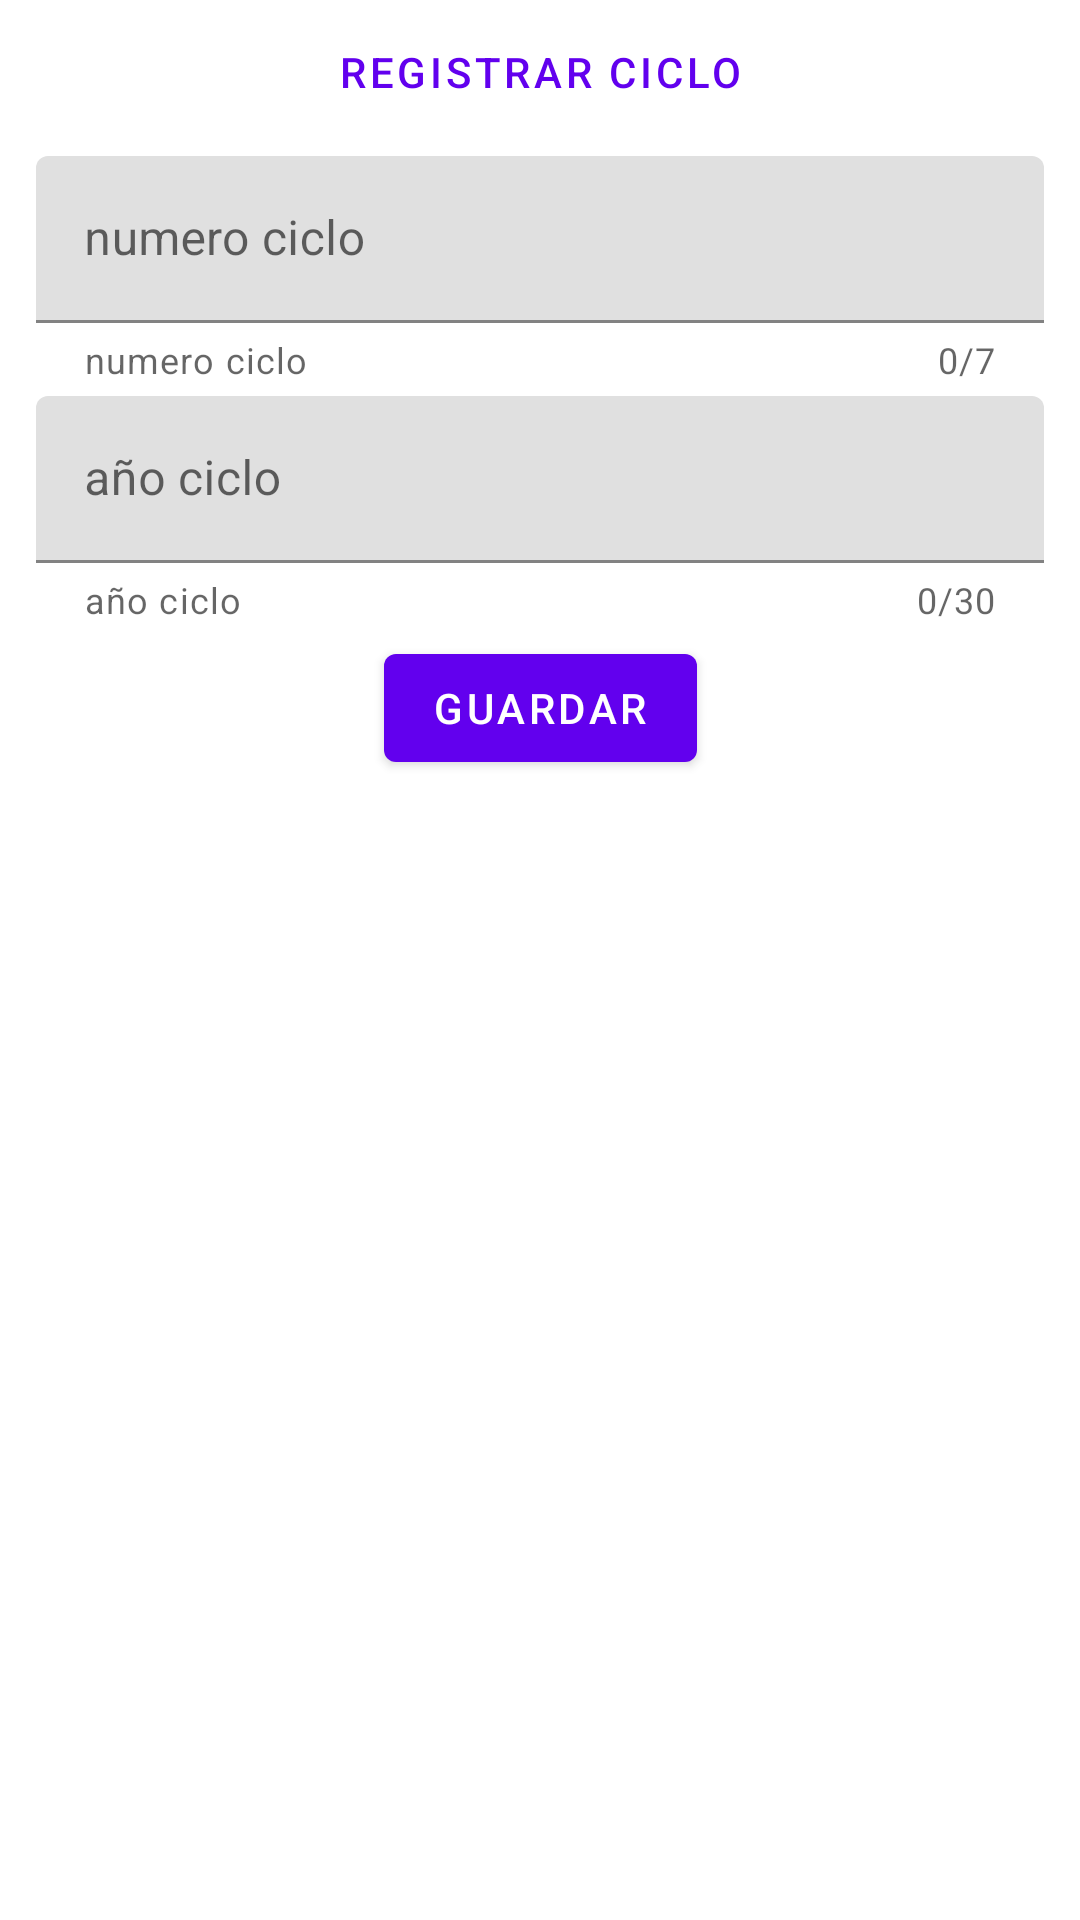

Write the Android layout XML for this screen, with the resource values it uses.
<!-- AndroidManifest.xml: application theme Theme.2023_PDM115_G1 -->
<!-- res/layout/activity_registrar_ciclo.xml -->
<?xml version="1.0" encoding="utf-8"?>
<androidx.constraintlayout.widget.ConstraintLayout xmlns:android="http://schemas.android.com/apk/res/android"
    xmlns:app="http://schemas.android.com/apk/res-auto"
    xmlns:tools="http://schemas.android.com/tools"
    android:layout_width="match_parent"
    android:layout_height="match_parent"
    tools:context=".views.rest.RegistrarCicloActivity">


    <com.google.android.material.textview.MaterialTextView
        android:id="@+id/textView1"
        style="@style/Widget.MaterialComponents.Button.OutlinedButton"
        android:layout_width="match_parent"
        android:layout_height="wrap_content"
        android:gravity="center"
        android:text="@string/btn_crear_ciclo"
        app:layout_constraintEnd_toEndOf="parent"
        app:layout_constraintStart_toStartOf="parent"
        app:layout_constraintTop_toTopOf="parent" />


    <androidx.core.widget.NestedScrollView
        android:layout_width="match_parent"
        android:layout_height="wrap_content"
        app:layout_constraintEnd_toEndOf="parent"
        app:layout_constraintStart_toStartOf="parent"
        app:layout_constraintTop_toBottomOf="@+id/textView1">

        <androidx.constraintlayout.widget.ConstraintLayout
            android:layout_width="match_parent"
            android:layout_height="match_parent">

            <com.google.android.material.textfield.TextInputLayout
                android:id="@+id/input_layout_numero"
                android:layout_width="match_parent"
                android:layout_height="wrap_content"
                android:layout_marginHorizontal="@dimen/padding_button"
                android:layout_marginTop="@dimen/padding_small"
                android:hint="@string/registrar_ciclo_numero"
                app:counterEnabled="true"
                app:counterMaxLength="7"
                app:endIconMode="clear_text"
                app:helperText="@string/registrar_ciclo_numero"
                app:layout_constraintStart_toStartOf="parent"
                app:layout_constraintTop_toTopOf="parent">

                <com.google.android.material.textfield.TextInputEditText
                    android:layout_width="match_parent"
                    android:layout_height="wrap_content"
                    android:inputType="number" />
            </com.google.android.material.textfield.TextInputLayout>

            <com.google.android.material.textfield.TextInputLayout
                android:id="@+id/input_layout_anio"
                android:layout_width="match_parent"
                android:layout_height="wrap_content"
                android:layout_marginHorizontal="@dimen/padding_button"
                android:layout_marginTop="@dimen/padding_small"
                android:hint="@string/registrar_ciclo_anio"
                app:counterEnabled="true"
                app:counterMaxLength="30"
                app:endIconMode="clear_text"
                app:helperText="@string/registrar_ciclo_anio"
                app:layout_constraintStart_toStartOf="parent"
                app:layout_constraintTop_toBottomOf="@+id/input_layout_numero">

                <com.google.android.material.textfield.TextInputEditText
                    android:layout_width="match_parent"
                    android:layout_height="wrap_content"
                    android:inputType="number" />
            </com.google.android.material.textfield.TextInputLayout>


            <com.google.android.material.button.MaterialButton
                android:id="@+id/btn_guardar"
                android:layout_width="wrap_content"
                android:layout_height="wrap_content"
                android:layout_marginVertical="@dimen/padding_small"
                android:text="@string/save"
                app:layout_constraintEnd_toEndOf="parent"
                app:layout_constraintStart_toStartOf="parent"
                app:layout_constraintTop_toBottomOf="@+id/input_layout_anio" />
        </androidx.constraintlayout.widget.ConstraintLayout>

    </androidx.core.widget.NestedScrollView>


</androidx.constraintlayout.widget.ConstraintLayout>
<!-- resources referenced by this layout -->
<resources>
  <dimen name="padding_button">12dp</dimen>
  <dimen name="padding_small">4dp</dimen>
  <string name="btn_crear_ciclo">Registrar Ciclo</string>
  <string name="registrar_ciclo_anio">año ciclo</string>
  <string name="registrar_ciclo_numero">numero ciclo</string>
  <string name="save">guardar</string>
  <style name="Theme.2023_PDM115_G1" parent="Theme.MaterialComponents.DayNight.DarkActionBar">
          
          <item name="colorPrimary">@color/purple_500</item>
          <item name="colorPrimaryVariant">@color/purple_700</item>
          <item name="colorOnPrimary">@color/white</item>
          
          <item name="colorSecondary">@color/teal_200</item>
          <item name="colorSecondaryVariant">@color/teal_700</item>
          <item name="colorOnSecondary">@color/black</item>
          
          <item name="android:statusBarColor">?attr/colorPrimaryVariant</item>
          
      </style>
  <!-- not gathered from this repository: default colours our renderer supplied (Android Studio template values) -->
  <color name="purple_500">#FF6200EE</color>
  <color name="purple_700">#FF3700B3</color>
  <color name="teal_200">#FF03DAC5</color>
  <color name="teal_700">#FF018786</color>
  <color name="black">#FF000000</color>
  <color name="white">#FFFFFFFF</color>
</resources>
